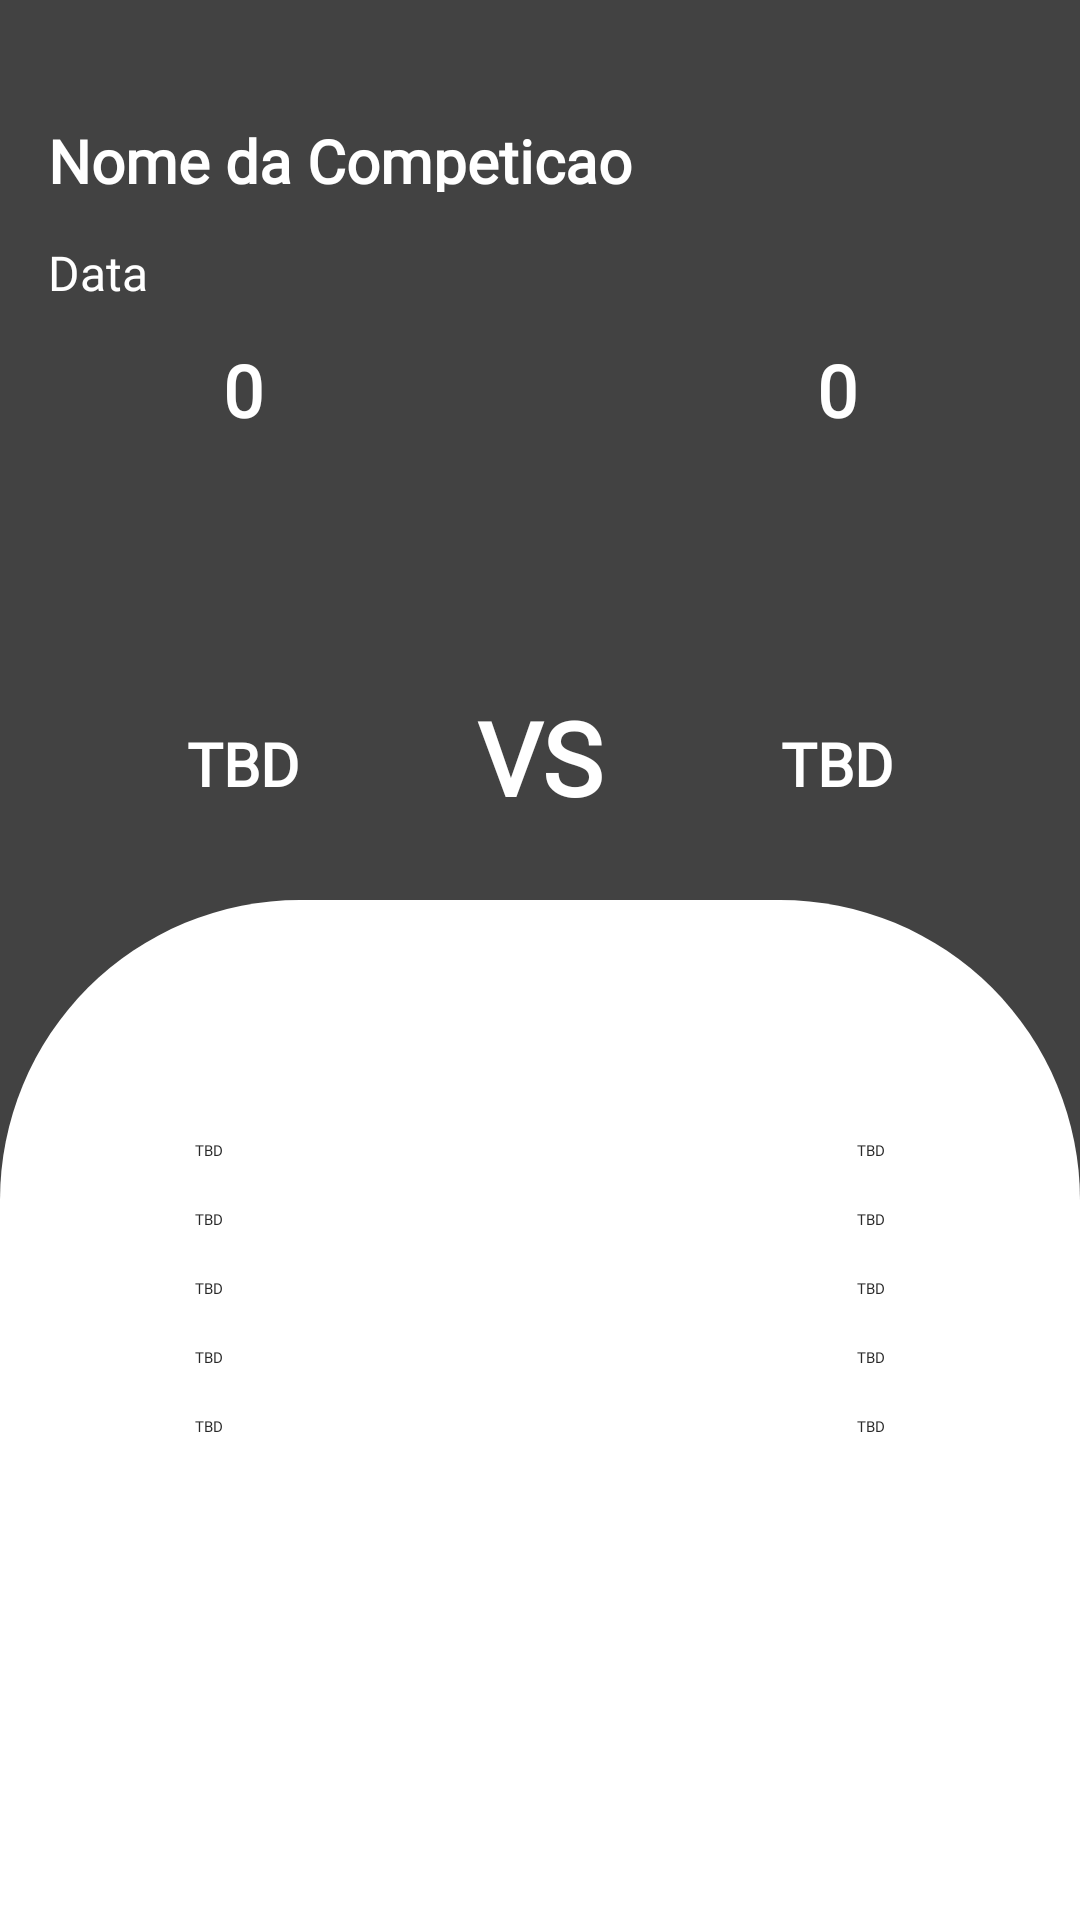

Layout XML and referenced resources for this Android screen:
<!-- AndroidManifest.xml: application theme Theme.AllGo -->
<!-- res/layout/activity_game_detail.xml -->
<?xml version="1.0" encoding="utf-8"?>
<androidx.constraintlayout.widget.ConstraintLayout xmlns:android="http://schemas.android.com/apk/res/android"
    xmlns:app="http://schemas.android.com/apk/res-auto"
    xmlns:tools="http://schemas.android.com/tools"
    android:layout_width="match_parent"
    android:layout_height="match_parent"
    android:background="@color/cardview_dark_background"
    tools:context=".GameDetailActivity">

    <ImageView
        android:layout_width="700dp"
        android:layout_height="300dp"
        android:layout_marginTop="-300dp"
        android:layout_marginStart="-100dp"
        app:layout_constraintBottom_toBottomOf="parent"
        app:layout_constraintStart_toStartOf="parent"
        app:layout_constraintTop_toTopOf="parent" />

    <androidx.constraintlayout.widget.ConstraintLayout
        android:layout_width="match_parent"
        android:layout_height="0dp"
        android:background="@drawable/white_btn_background"
        app:layout_constraintBottom_toBottomOf="parent"
        app:layout_constraintStart_toStartOf="parent"
        app:layout_constraintTop_toBottomOf="@+id/constraintLayout3"
        app:layout_constraintVertical_bias="0.49"
        tools:ignore="MissingConstraints">


        <TextView
            android:id="@+id/txt_team2_player1"
            android:layout_width="wrap_content"
            android:layout_height="wrap_content"
            android:layout_marginTop="80dp"
            android:layout_marginEnd="65dp"
            android:fontFamily="@font/roboto"
            android:text="TBD"
            android:textAlignment="center"
            android:textColor="#292929"
            app:layout_constraintEnd_toEndOf="parent"
            app:layout_constraintTop_toTopOf="parent" />

        <TextView
            android:id="@+id/txt_team2_player2"
            android:layout_width="wrap_content"
            android:layout_height="wrap_content"
            android:layout_marginTop="16dp"
            android:layout_marginEnd="65dp"
            android:fontFamily="@font/roboto"
            android:text="TBD"
            android:textAlignment="center"
            android:textColor="#292929"
            app:layout_constraintEnd_toEndOf="parent"
            app:layout_constraintTop_toBottomOf="@+id/txt_team2_player1" />

        <TextView
            android:id="@+id/txt_team2_player5"
            android:layout_width="wrap_content"
            android:layout_height="wrap_content"
            android:layout_marginTop="16dp"
            android:layout_marginEnd="65dp"
            android:fontFamily="@font/roboto"
            android:text="TBD"
            android:textAlignment="center"
            android:textColor="#292929"
            app:layout_constraintEnd_toEndOf="parent"
            app:layout_constraintTop_toBottomOf="@+id/txt_team2_player4" />

        <TextView
            android:id="@+id/txt_team2_player3"
            android:layout_width="wrap_content"
            android:layout_height="wrap_content"
            android:layout_marginTop="16dp"
            android:layout_marginEnd="65dp"
            android:fontFamily="@font/roboto"
            android:text="TBD"
            android:textAlignment="center"
            android:textColor="#292929"
            app:layout_constraintEnd_toEndOf="parent"
            app:layout_constraintTop_toBottomOf="@+id/txt_team2_player2" />

        <TextView
            android:id="@+id/txt_team2_player4"
            android:layout_width="wrap_content"
            android:layout_height="wrap_content"
            android:layout_marginTop="16dp"
            android:layout_marginEnd="65dp"
            android:fontFamily="@font/roboto"
            android:text="TBD"
            android:textAlignment="center"
            android:textColor="#292929"
            app:layout_constraintEnd_toEndOf="parent"
            app:layout_constraintTop_toBottomOf="@+id/txt_team2_player3" />

        <TextView
            android:id="@+id/txt_team1_player2"
            android:layout_width="wrap_content"
            android:layout_height="wrap_content"
            android:layout_marginStart="65dp"
            android:layout_marginTop="16dp"
            android:fontFamily="@font/roboto"
            android:text="TBD"
            android:textAlignment="center"
            android:textColor="#292929"
            app:layout_constraintStart_toStartOf="parent"
            app:layout_constraintTop_toBottomOf="@+id/txt_team1_player1" />

        <TextView
            android:id="@+id/txt_team1_player1"
            android:layout_width="wrap_content"
            android:layout_height="wrap_content"
            android:layout_marginStart="65dp"
            android:layout_marginTop="80dp"
            android:fontFamily="@font/roboto"
            android:text="TBD"
            android:textAlignment="center"
            android:textColor="#292929"
            app:layout_constraintStart_toStartOf="parent"
            app:layout_constraintTop_toTopOf="parent" />

        <TextView
            android:id="@+id/txt_team1_player5"
            android:layout_width="wrap_content"
            android:layout_height="wrap_content"
            android:layout_marginStart="65dp"
            android:layout_marginTop="16dp"
            android:fontFamily="@font/roboto"
            android:text="TBD"
            android:textAlignment="center"
            android:textColor="#292929"
            app:layout_constraintStart_toStartOf="parent"
            app:layout_constraintTop_toBottomOf="@+id/txt_team1_player4" />

        <TextView
            android:id="@+id/txt_team1_player3"
            android:layout_width="wrap_content"
            android:layout_height="wrap_content"
            android:layout_marginStart="65dp"
            android:layout_marginTop="16dp"
            android:fontFamily="@font/roboto"
            android:text="TBD"
            android:textAlignment="center"
            android:textColor="#292929"
            app:layout_constraintStart_toStartOf="parent"
            app:layout_constraintTop_toBottomOf="@+id/txt_team1_player2" />

        <TextView
            android:id="@+id/txt_team1_player4"
            android:layout_width="wrap_content"
            android:layout_height="wrap_content"
            android:layout_marginStart="65dp"
            android:layout_marginTop="16dp"
            android:fontFamily="@font/roboto"
            android:text="TBD"
            android:textAlignment="center"
            android:textColor="#292929"
            app:layout_constraintStart_toStartOf="parent"
            app:layout_constraintTop_toBottomOf="@+id/txt_team1_player3" />
    </androidx.constraintlayout.widget.ConstraintLayout>

    <androidx.constraintlayout.widget.ConstraintLayout
        android:id="@+id/constraintLayout3"
        android:layout_width="700dp"
        android:layout_height="300dp"
        android:layout_marginStart="-100dp"

        android:foregroundGravity="center"
        app:layout_constraintStart_toStartOf="parent"
        tools:ignore="MissingConstraints">


    </androidx.constraintlayout.widget.ConstraintLayout>


    <androidx.constraintlayout.widget.ConstraintLayout
        android:id="@+id/constraintLayout2"
        android:layout_width="match_parent"
        android:layout_height="wrap_content"
        tools:ignore="MissingConstraints"/>

    <ImageView
        android:id="@+id/iv_team2"
        android:layout_width="100dp"
        android:layout_height="100dp"
        android:layout_marginTop="40dp"
        app:layout_constraintEnd_toEndOf="@+id/txt_team2"
        app:layout_constraintStart_toStartOf="@+id/txt_team2"
        app:layout_constraintTop_toBottomOf="@+id/txt_data"
        tools:srcCompat="@drawable/tbd" />

    <ImageView
        android:id="@+id/iv_team1"
        android:layout_width="100dp"
        android:layout_height="100dp"
        android:layout_marginTop="40dp"
        app:layout_constraintEnd_toEndOf="@+id/txt_team1"
        app:layout_constraintStart_toStartOf="@+id/txt_team1"
        app:layout_constraintTop_toBottomOf="@+id/txt_data"
        tools:srcCompat="@drawable/tbd" />

    <TextView
        android:id="@+id/txt_team1"
        android:layout_width="130dp"
        android:layout_height="57dp"
        android:layout_marginStart="16dp"
        android:fontFamily="@font/roboto"
        android:text="TBD"
        android:textAlignment="center"
        android:textColor="@color/white"
        android:textSize="20sp"
        android:textStyle="bold"

        app:layout_constraintStart_toStartOf="parent"
        app:layout_constraintTop_toBottomOf="@+id/iv_team1" />

    <TextView
        android:id="@+id/txt_resultTeam1"
        android:layout_width="80dp"
        android:layout_height="41dp"
        android:layout_marginBottom="-14dp"
        android:fontFamily="@font/roboto"
        android:text="0"
        android:textAlignment="center"
        android:textColor="#ffff"
        android:textSize="24sp"
        android:textStyle="bold"
        app:layout_constraintBottom_toTopOf="@+id/iv_team1"
        app:layout_constraintEnd_toEndOf="@+id/iv_team1"
        app:layout_constraintStart_toStartOf="@+id/iv_team1" />

    <TextView
        android:id="@+id/txt_resultTeam2"
        android:layout_width="80dp"
        android:layout_height="41dp"
        android:layout_marginBottom="-14dp"
        android:fontFamily="@font/roboto"
        android:text="0"

        android:textAlignment="center"
        android:textColor="#ffff"
        android:textSize="24sp"
        android:textStyle="bold"
        app:layout_constraintBottom_toTopOf="@+id/iv_team2"
        app:layout_constraintEnd_toEndOf="@+id/iv_team2"
        app:layout_constraintStart_toStartOf="@+id/iv_team2" />

    <TextView
        android:id="@+id/txt_team2"
        android:layout_width="130dp"
        android:layout_height="57dp"
        android:layout_marginEnd="16dp"
        android:fontFamily="@font/roboto"
        android:text="TBD"
        android:textAlignment="center"
        android:textColor="@color/white"
        android:textSize="20sp"
        android:textStyle="bold"
        app:layout_constraintEnd_toEndOf="parent"
        app:layout_constraintTop_toBottomOf="@+id/iv_team2" />

    <TextView
        android:id="@+id/txt_vs"
        android:layout_width="58dp"
        android:layout_height="56dp"
        android:layout_marginBottom="24dp"
        android:fontFamily="@font/roboto"
        android:text="VS"
        android:textAlignment="center"
        android:textColor="@color/white"
        android:textSize="34sp"
        android:textStyle="bold"
        app:layout_constraintBottom_toBottomOf="@+id/txt_team1"
        app:layout_constraintEnd_toEndOf="parent"
        app:layout_constraintStart_toStartOf="parent"
        app:layout_constraintTop_toTopOf="@+id/txt_team1" />

    <TextView
        android:id="@+id/txt_competicao"
        android:layout_width="384dp"
        android:layout_height="24dp"
        android:layout_marginStart="16dp"
        android:layout_marginTop="40dp"
        android:fontFamily="@font/roboto"
        android:text="Nome da Competicao"
        android:textColor="@color/white"
        android:textSize="20sp"
        android:textStyle="bold"
        app:layout_constraintStart_toStartOf="parent"
        app:layout_constraintTop_toBottomOf="@+id/constraintLayout2" />

    <TextView
        android:id="@+id/txt_data"
        android:layout_width="176dp"
        android:layout_height="21dp"
        android:layout_marginStart="16dp"
        android:layout_marginTop="16dp"
        android:fontFamily="@font/roboto"
        android:text="Data"
        android:textColor="@color/white"
        android:textSize="16sp"
        app:layout_constraintStart_toStartOf="parent"
        app:layout_constraintTop_toBottomOf="@+id/txt_competicao" />

</androidx.constraintlayout.widget.ConstraintLayout>
<!-- resources referenced by this layout -->
<resources>
  <!-- drawable tbd: png bitmap (drawable, 83438 bytes) -->
  <!-- drawable white_btn_background (drawable) -->
  <?xml version="1.0" encoding="utf-8"?>
  <selector xmlns:android="http://schemas.android.com/apk/res/android">
  <item>
      <shape>
          <corners android:radius="1dp"
              android:bottomRightRadius="0dp" android:bottomLeftRadius="0dp"
              android:topLeftRadius="100dp" android:topRightRadius="100dp"/>
          <solid android:color="#ffff"/>
      </shape>
  </item>
  </selector>
  <style name="Theme.AllGo" parent="Theme.MaterialComponents.DayNight.NoActionBar">
          <item name="fontFamily">@font/aldrich</item> 
          
          <item name="colorPrimary">@color/purple_500</item>
          <item name="colorPrimaryVariant">@color/purple_700</item>
          <item name="colorOnPrimary">@color/white</item>
          
          <item name="colorSecondary">@color/teal_200</item>
          <item name="colorSecondaryVariant">@color/teal_700</item>
          <item name="colorOnSecondary">@color/black</item>
          
          <item name="android:statusBarColor" tools:targetApi="l">?attr/colorPrimaryVariant</item>
          
      </style>
  <!-- not gathered from this repository: default colours our renderer supplied (Android Studio template values) -->
  <color name="purple_500">#FF6200EE</color>
  <color name="purple_700">#FF3700B3</color>
  <color name="teal_200">#FF03DAC5</color>
  <color name="teal_700">#FF018786</color>
  <color name="black">#FF000000</color>
  <color name="white">#FFFFFFFF</color>
</resources>
